pico-8 play session: hold → + tap 🅾, after a click and taps of 🅾, ❎, 🅾+❎, 🅾 in the second before t = 0

[t = 1 s] hold → ~1s, tap 🅾 ~2×
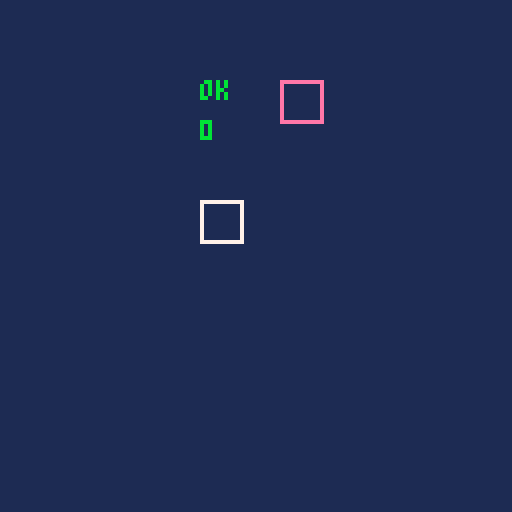
[t = 2 s] hold → ~2s, tap 🅾 ~4×
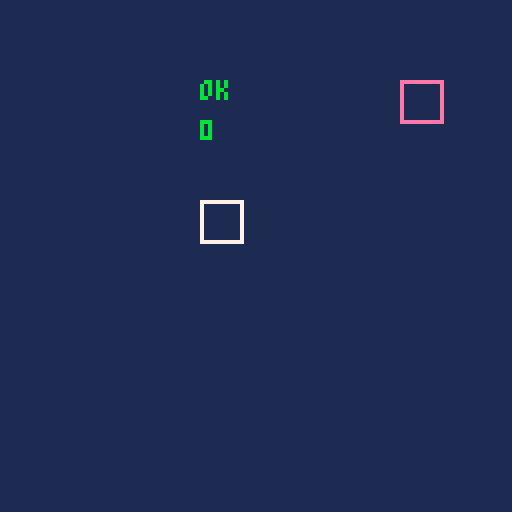
[t = 4 s] hold → ~4s, tap 🅾 ~7×
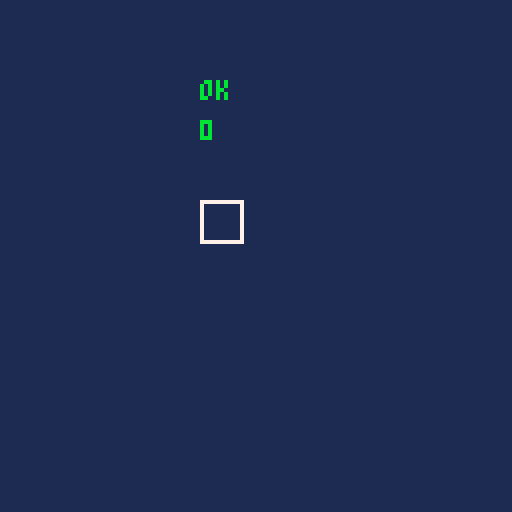

pico-8 cartridge
version 43
__lua__
function _init()
		a1x,a1y = 40,20
		a2x,a2y = 50,30
		
		b1x,b1y = 50,50
		b2x,b2y = 60,60
		
		check = 0
end

function _update()
--movement player
		if btn(0) then
				a1x -= 1
				a2x -= 1
		end
		
		if btn(1) then
				a1x += 1
				a2x += 1
		end
		
		if btn(2) then
				a1y -= 1
				a2y -= 1
		end
		
		if btn(3) then
				a1y += 1
				a2y += 1
		end

end

function _draw()
		cls(1)
		rect(a1x,a1y,a2x,a2y,14)
		
		if check < 1 then
				rect(b1x,b1y,b2x,b2y,7)
		else 
				print("cleared",50,40,11)				
		end
		
			if a1x > b2x then
				print("ok",50,20,11)
				print(check,50,30,11)
				check = 0
		elseif a1y > b2y then
				print("ok",50,20,11)
				print(check,50,30,11)
				check = 0
		elseif a2x < b1x then
				print("ok",50,20,11)
				print(check,50,30,11)
				check = 0
		elseif a2y < b1y then
				print("ok",50,20,11)
				print(check,50,30,11)
				check = 0
		else 
				print("not ok",50,20,8)
				print(check,50,30,11)
				check = 1
		end
		
end

--if ax > bx then
--				print("ok",40,20)
--		elseif ax < bx then
--				print("not ok",40,20)
--		end
__gfx__
00000000000000000000000000000000000000000000000000000000000000000000000000000000000000000000000000000000000000000000000000000000
00000000000000000000000000000000000000000000000000000000000000000000000000000000000000000000000000000000000000000000000000000000
00700700000000000000000000000000000000000000000000000000000000000000000000000000000000000000000000000000000000000000000000000000
00077000000000000000000000000000000000000000000000000000000000000000000000000000000000000000000000000000000000000000000000000000
00077000000000000000000000000000000000000000000000000000000000000000000000000000000000000000000000000000000000000000000000000000
00700700000000000000000000000000000000000000000000000000000000000000000000000000000000000000000000000000000000000000000000000000
